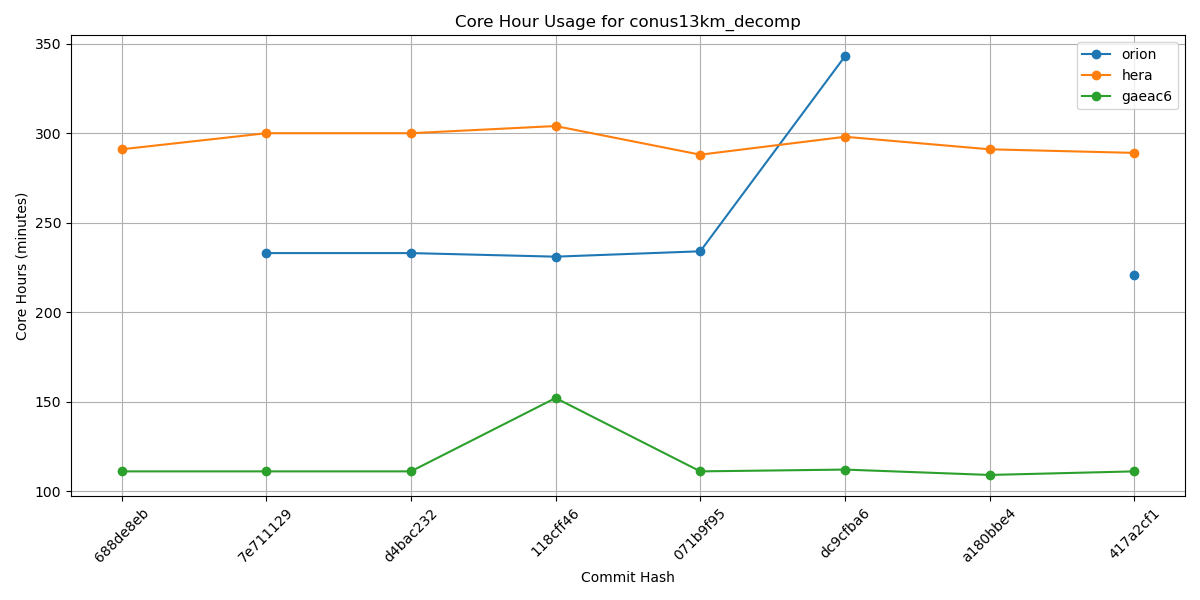

Data behind this chart, as committed beside it:
Hash, orion, hera, gaeac6
688de8eb, , 291, 111
7e711129, 233, 300, 111
d4bac232, 233, 300, 111
118cff46, 231, 304, 152
071b9f95, 234, 288, 111
dc9cfba6, 343, 298, 112
a180bbe4, , 291, 109
417a2cf1, 221, 289, 111
61e54d9b, , , 
ce74044c, , , 
d820b67f, , , 
5e13aaf2, , , 
e39a250c, , , 
8b52797d, , , 
93d51aef, , , 
c5b3a3c8, , , 
f9c10462, , , 
0e960577, , , 
065def80, , , 
995c51d1, , , 
1f0ab432, , , 
8f8fddc8, , , 
24d8dfd4, , , 
5750b9e3, , , 
a9999828, , , 
9193010a, , , 
43f2c3bd, , , 
f22b2e11, , , 
aebf9781, , , 
4cbe50f4, , , 
269e181a, , , 
68fd7faa, , , 
1c5a9f12, , , 
aba31a4e, , , 
b81282e5, , , 
5a297a6e, , , 
ff162f36, , , 
9e4778cd, , , 
4a566203, , , 
4f0111b2, , , 
c0d4de3c, , , 
7cc588ae, , , 
9b9a6304, , , 
4e75e7b4, , , 
69d03840, , , 
0d1af3e3, , , 
6ece76a2, , , 
c5f801e4, , , 
f7d8b0cd, , , 
a8c1628d, , , 
